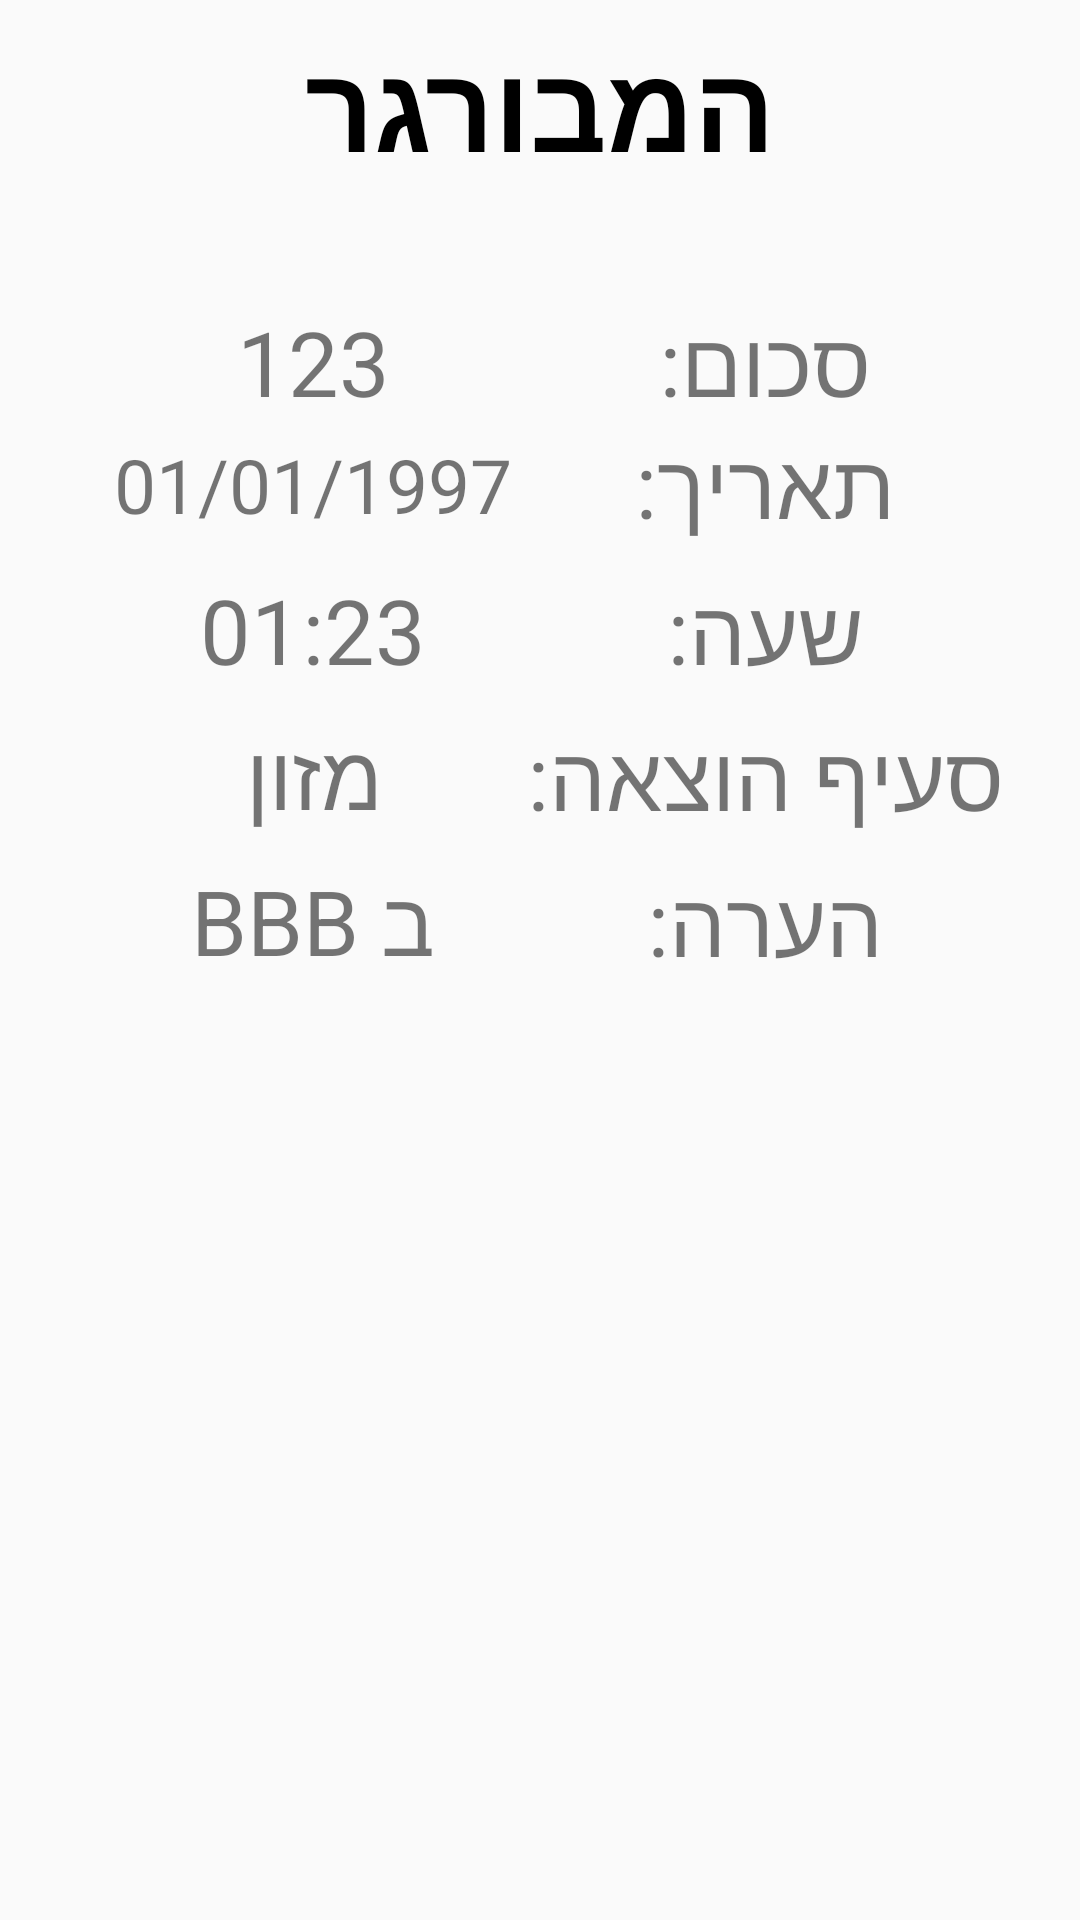

Android layout source for this screen:
<!-- AndroidManifest.xml: application theme AppTheme -->
<!-- res/layout/fragment_details.xml -->
<?xml version="1.0" encoding="utf-8"?>
<android.support.constraint.ConstraintLayout xmlns:android="http://schemas.android.com/apk/res/android"
    xmlns:app="http://schemas.android.com/apk/res-auto"
    xmlns:tools="http://schemas.android.com/tools"
    android:id="@+id/details_fragment_layout"
    android:layout_width="match_parent"
    android:layout_height="match_parent"
    android:orientation="vertical">


    <TextView
        android:id="@+id/title_frag"
        android:layout_width="wrap_content"
        android:layout_height="wrap_content"
        android:layout_marginStart="8dp"
        android:layout_marginTop="8dp"
        android:layout_marginEnd="8dp"
        android:gravity="center"
        android:paddingBottom="30dp"
        android:text="המבורגר"
        android:textColor="@android:color/black"
        android:textSize="40dp"
        android:textStyle="bold"
        app:layout_constraintEnd_toEndOf="parent"
        app:layout_constraintStart_toStartOf="parent"
        app:layout_constraintTop_toTopOf="parent" />


    <TextView
        android:id="@+id/sum_frag"
        android:layout_width="193dp"
        android:layout_height="wrap_content"
        android:layout_marginStart="8dp"
        android:layout_marginTop="8dp"
        android:gravity="center"
        android:text="123"
        android:textSize="30dp"
        app:layout_constraintStart_toStartOf="parent"
        app:layout_constraintTop_toBottomOf="@+id/title_frag" />

    <TextView
        android:id="@+id/textView23"
        android:layout_width="194dp"
        android:layout_height="wrap_content"
        android:layout_marginTop="8dp"
        android:layout_marginEnd="8dp"
        android:gravity="center"
        android:text="סכום:"
        android:textSize="30dp"
        app:layout_constraintEnd_toEndOf="parent"
        app:layout_constraintTop_toBottomOf="@+id/title_frag" />


    <TextView
        android:id="@+id/original_sum_frag"
        android:layout_width="193dp"
        android:layout_height="0dp"
        android:layout_marginStart="8dp"
        android:gravity="center"
        android:text="33 USD"
        android:visibility="gone"
        android:textSize="20dp"
        app:layout_constraintStart_toStartOf="parent"
        app:layout_constraintTop_toBottomOf="@+id/sum_frag" />

    <TextView
        android:id="@+id/textView24"
        android:layout_width="194dp"
        android:layout_height="wrap_content"
        android:layout_marginEnd="8dp"
        android:gravity="center"
        android:text="סכום במטבע מקורי:"
        android:visibility="gone"
        android:textSize="20dp"
        app:layout_constraintEnd_toEndOf="parent"
        app:layout_constraintTop_toBottomOf="@+id/textView23" />


    <TextView
        android:id="@+id/date_frag"
        android:layout_width="193dp"
        android:layout_height="0dp"
        android:layout_marginStart="8dp"
        android:layout_marginTop="4dp"
        android:gravity="center"
        android:text="01/01/1997"
        android:textSize="25dp"
        app:layout_constraintStart_toStartOf="parent"
        app:layout_constraintTop_toBottomOf="@+id/original_sum_frag" />

    <TextView
        android:id="@+id/textView25"
        android:layout_width="194dp"
        android:layout_height="wrap_content"
        android:layout_marginEnd="8dp"
        android:gravity="center"
        android:text="תאריך:"
        android:textSize="30dp"
        app:layout_constraintEnd_toEndOf="parent"
        app:layout_constraintTop_toBottomOf="@+id/textView24" />


    <TextView
        android:id="@+id/time_frag"
        android:layout_width="193dp"
        android:layout_height="wrap_content"
        android:layout_marginStart="8dp"
        android:gravity="center"
        android:text="01:23"
        android:textSize="30dp"
        app:layout_constraintStart_toStartOf="parent"
        app:layout_constraintTop_toTopOf="@+id/textView26" />

    <TextView
        android:id="@+id/textView26"
        android:layout_width="194dp"
        android:layout_height="wrap_content"
        android:layout_marginTop="8dp"
        android:layout_marginEnd="8dp"
        android:gravity="center"
        android:text="שעה:"
        android:textSize="30dp"
        app:layout_constraintEnd_toEndOf="parent"
        app:layout_constraintTop_toBottomOf="@+id/textView25" />


    <TextView
        android:id="@+id/category_frag"
        android:layout_width="193dp"
        android:layout_height="0dp"
        android:layout_marginStart="8dp"
        android:layout_marginTop="8dp"
        android:gravity="center"
        android:text="מזון"
        android:textSize="30dp"
        app:layout_constraintStart_toStartOf="parent"
        app:layout_constraintTop_toBottomOf="@+id/time_frag" />

    <TextView
        android:id="@+id/textView27"
        android:layout_width="194dp"
        android:layout_height="wrap_content"
        android:layout_marginTop="8dp"
        android:layout_marginEnd="8dp"
        android:gravity="center"
        android:text="סעיף הוצאה:"
        android:textSize="30dp"
        app:layout_constraintEnd_toEndOf="parent"
        app:layout_constraintTop_toBottomOf="@+id/textView26" />


    <TextView
        android:id="@+id/notice_frag"
        android:layout_width="193dp"
        android:layout_height="0dp"
        android:layout_marginStart="8dp"
        android:layout_marginTop="8dp"
        android:gravity="center"
        android:text="ב BBB"
        android:textSize="30dp"
        app:layout_constraintStart_toStartOf="parent"
        app:layout_constraintTop_toBottomOf="@+id/category_frag" />

    <TextView
        android:id="@+id/textView28"
        android:layout_width="194dp"
        android:layout_height="wrap_content"
        android:layout_marginTop="8dp"
        android:layout_marginEnd="8dp"
        android:gravity="center"
        android:text="הערה:"
        android:textSize="30dp"
        app:layout_constraintEnd_toEndOf="parent"
        app:layout_constraintTop_toBottomOf="@+id/textView27" />


</android.support.constraint.ConstraintLayout>
<!-- resources referenced by this layout -->
<resources>
  <style name="AppTheme" parent="Theme.AppCompat.Light.DarkActionBar">
          
          <item name="colorPrimary">@color/colorPrimary</item>
          <item name="colorPrimaryDark">@color/colorPrimaryDark</item>
          <item name="colorAccent">@color/colorAccent</item>
      </style>
  <!-- not gathered from this repository: default colours our renderer supplied (Android Studio template values) -->
  <color name="colorPrimary">#FF6200EE</color>
  <color name="colorPrimaryDark">#FF3700B3</color>
  <color name="colorAccent">#FF03DAC5</color>
</resources>
